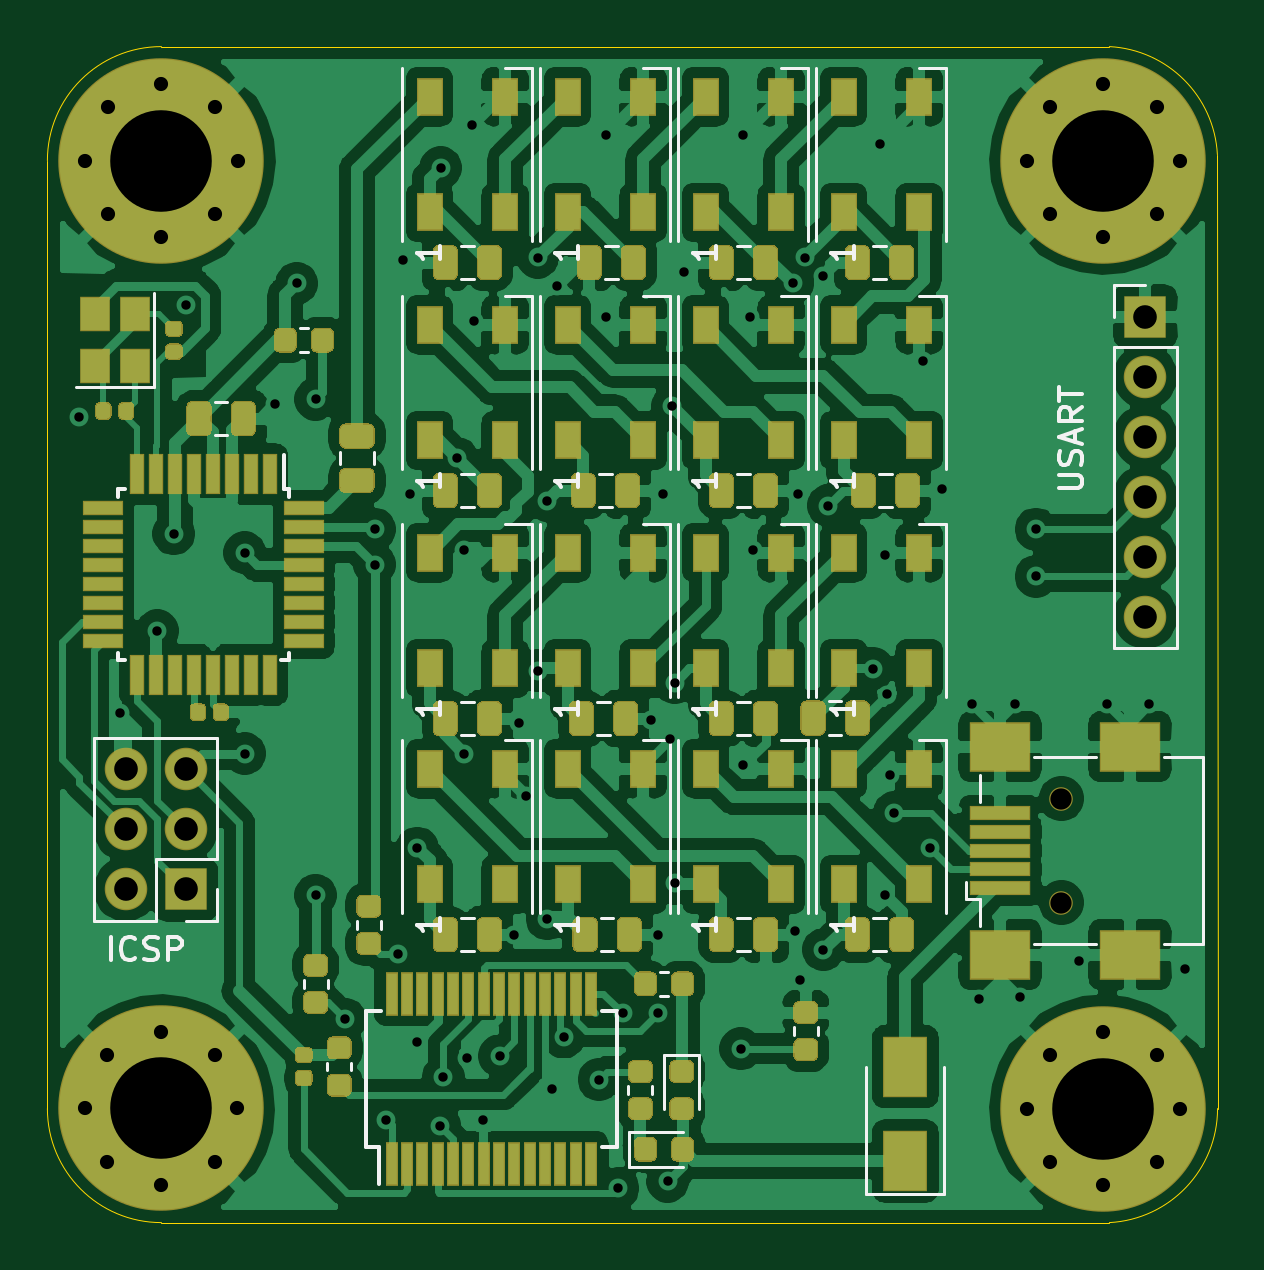
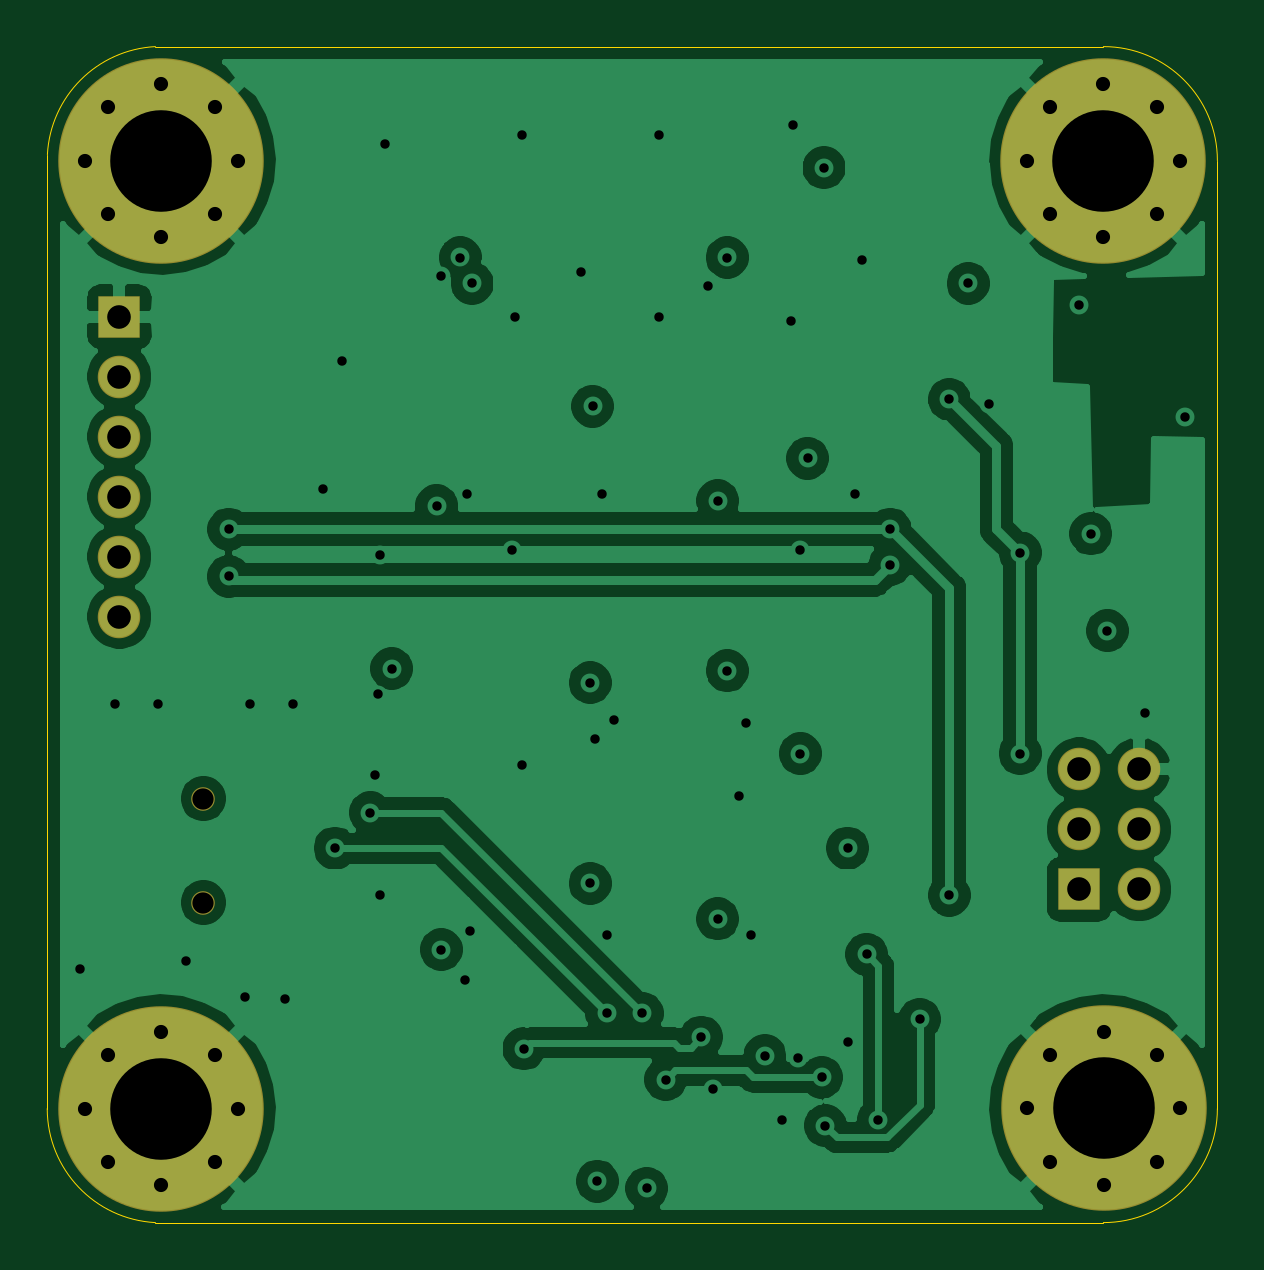
Circuit board: 10 layer files. Board 49.5 x 49.8 mm.
- bottom_copper: Atmel-B_Cu.gbr (92850 bytes)
- bottom_mask: Atmel-B_Mask.gbr (1947 bytes)
- bottom_silk: Atmel-B_SilkS.gbr (457 bytes)
- outline: Atmel-Edge_Cuts.gbr (986 bytes)
- top_copper: Atmel-F_Cu.gbr (277439 bytes)
- top_mask: Atmel-F_Mask.gbr (27130 bytes)
- paste: Atmel-F_Paste.gbr (25651 bytes)
- top_silk: Atmel-F_SilkS.gbr (13679 bytes)
- inner_copper: Atmel-In1_Cu.gbr (102274 bytes)
- drill: Atmel.drl (2432 bytes)

=== bottom_copper: Atmel-B_Cu.gbr (92850 bytes, source omitted) ===
=== bottom_mask: Atmel-B_Mask.gbr ===
%TF.GenerationSoftware,KiCad,Pcbnew,(5.1.6)-1*%
%TF.CreationDate,2020-07-28T23:07:54-07:00*%
%TF.ProjectId,Atmel,41746d65-6c2e-46b6-9963-61645f706362,rev?*%
%TF.SameCoordinates,Original*%
%TF.FileFunction,Soldermask,Bot*%
%TF.FilePolarity,Negative*%
%FSLAX46Y46*%
G04 Gerber Fmt 4.6, Leading zero omitted, Abs format (unit mm)*
G04 Created by KiCad (PCBNEW (5.1.6)-1) date 2020-07-28 23:07:54*
%MOMM*%
%LPD*%
G01*
G04 APERTURE LIST*
%ADD10C,8.700000*%
%ADD11C,1.000000*%
%ADD12R,1.800000X1.800000*%
%ADD13O,1.800000X1.800000*%
G04 APERTURE END LIST*
D10*
%TO.C,H4*%
X69850000Y-113030000D03*
D11*
X73075000Y-113030000D03*
X72130419Y-115310419D03*
X69850000Y-116255000D03*
X67569581Y-115310419D03*
X66625000Y-113030000D03*
X67569581Y-110749581D03*
X69850000Y-109805000D03*
X72130419Y-110749581D03*
%TD*%
%TO.C,H1*%
X32252419Y-70617581D03*
X29972000Y-69673000D03*
X27691581Y-70617581D03*
X26747000Y-72898000D03*
X27691581Y-75178419D03*
X29972000Y-76123000D03*
X32252419Y-75178419D03*
X33197000Y-72898000D03*
D10*
X29972000Y-72898000D03*
%TD*%
%TO.C,H2*%
X69850000Y-72898000D03*
D11*
X73075000Y-72898000D03*
X72130419Y-75178419D03*
X69850000Y-76123000D03*
X67569581Y-75178419D03*
X66625000Y-72898000D03*
X67569581Y-70617581D03*
X69850000Y-69673000D03*
X72130419Y-70617581D03*
%TD*%
%TO.C,H3*%
X32246838Y-110744000D03*
X29966419Y-109799419D03*
X27686000Y-110744000D03*
X26741419Y-113024419D03*
X27686000Y-115304838D03*
X29966419Y-116249419D03*
X32246838Y-115304838D03*
X33191419Y-113024419D03*
D10*
X29966419Y-113024419D03*
%TD*%
D12*
%TO.C,J1*%
X31000000Y-103750000D03*
D13*
X28460000Y-103750000D03*
X31000000Y-101210000D03*
X28460000Y-101210000D03*
X31000000Y-98670000D03*
X28460000Y-98670000D03*
%TD*%
D12*
%TO.C,J2*%
X71628000Y-79500000D03*
D13*
X71628000Y-82040000D03*
X71628000Y-84580000D03*
X71628000Y-87120000D03*
X71628000Y-89660000D03*
X71628000Y-92200000D03*
%TD*%
D11*
%TO.C,J3*%
X68072000Y-104308000D03*
X68072000Y-99908000D03*
%TD*%
M02*

=== bottom_silk: Atmel-B_SilkS.gbr ===
%TF.GenerationSoftware,KiCad,Pcbnew,(5.1.6)-1*%
%TF.CreationDate,2020-07-28T23:07:53-07:00*%
%TF.ProjectId,Atmel,41746d65-6c2e-46b6-9963-61645f706362,rev?*%
%TF.SameCoordinates,Original*%
%TF.FileFunction,Legend,Bot*%
%TF.FilePolarity,Positive*%
%FSLAX46Y46*%
G04 Gerber Fmt 4.6, Leading zero omitted, Abs format (unit mm)*
G04 Created by KiCad (PCBNEW (5.1.6)-1) date 2020-07-28 23:07:53*
%MOMM*%
%LPD*%
G01*
G04 APERTURE LIST*
G04 APERTURE END LIST*
M02*

=== outline: Atmel-Edge_Cuts.gbr ===
%TF.GenerationSoftware,KiCad,Pcbnew,(5.1.6)-1*%
%TF.CreationDate,2020-07-28T23:07:54-07:00*%
%TF.ProjectId,Atmel,41746d65-6c2e-46b6-9963-61645f706362,rev?*%
%TF.SameCoordinates,Original*%
%TF.FileFunction,Profile,NP*%
%FSLAX46Y46*%
G04 Gerber Fmt 4.6, Leading zero omitted, Abs format (unit mm)*
G04 Created by KiCad (PCBNEW (5.1.6)-1) date 2020-07-28 23:07:54*
%MOMM*%
%LPD*%
G01*
G04 APERTURE LIST*
%TA.AperFunction,Profile*%
%ADD10C,0.050000*%
%TD*%
G04 APERTURE END LIST*
D10*
X25146000Y-72898000D02*
G75*
G02*
X29972000Y-68072000I4826000J0D01*
G01*
X29972000Y-117856000D02*
G75*
G02*
X25146000Y-113030000I0J4826000D01*
G01*
X74682679Y-113030001D02*
G75*
G02*
X70103999Y-117855999I-4832679J1D01*
G01*
X70104001Y-68072001D02*
G75*
G02*
X74675999Y-72644001I-254001J-4825999D01*
G01*
X70103999Y-117855999D02*
X29972000Y-117856000D01*
X74675999Y-72644001D02*
X74682679Y-113030001D01*
X25146000Y-113030000D02*
X25146000Y-72898000D01*
X29972000Y-68072000D02*
X70104001Y-68072001D01*
M02*

=== top_copper: Atmel-F_Cu.gbr (277439 bytes, source omitted) ===
=== top_mask: Atmel-F_Mask.gbr (27130 bytes, source omitted) ===
=== paste: Atmel-F_Paste.gbr (25651 bytes, source omitted) ===
=== top_silk: Atmel-F_SilkS.gbr (13679 bytes, source omitted) ===
=== inner_copper: Atmel-In1_Cu.gbr (102274 bytes, source omitted) ===
=== drill: Atmel.drl ===
M48
; DRILL file {KiCad (5.1.6)-1} date 07/28/20 23:07:36
; FORMAT={-:-/ absolute / inch / decimal}
; #@! TF.CreationDate,2020-07-28T23:07:36-07:00
; #@! TF.GenerationSoftware,Kicad,Pcbnew,(5.1.6)-1
FMAT,2
INCH
T1C0.0157
T2C0.0236
T3C0.0394
T4C0.1693
T5C0.0354
%
G90
G05
T1
X1.0433Y-3.2972
X1.1102Y-3.7913
X1.1732Y-3.6535
X1.2008Y-3.4921
X1.2205Y-3.1102
X1.3189Y-3.5236
X1.3189Y-3.8583
X1.3701Y-3.2756
X1.4055Y-3.0748
X1.437Y-3.2677
X1.437Y-4.0945
X1.4862Y-4.3012
X1.5354Y-3.4843
X1.5354Y-3.5433
X1.5551Y-4.4685
X1.5748Y-4.1929
X1.5827Y-3.0354
X1.5945Y-3.4252
X1.6063Y-4.0157
X1.6063Y-4.3386
X1.6437Y-4.4783
X1.6457Y-2.8819
X1.6496Y-4.3976
X1.6731Y-3.3662
X1.685Y-3.5197
X1.685Y-3.8583
X1.689Y-4.3661
X1.6969Y-2.811
X1.7008Y-3.1378
X1.7165Y-4.4685
X1.7441Y-4.3622
X1.7677Y-4.1614
X1.7756Y-3.8071
X1.7874Y-3.9291
X1.8071Y-3.0315
X1.8071Y-3.7205
X1.8228Y-3.437
X1.8228Y-4.1339
X1.8307Y-4.4173
X1.8386Y-3.0787
X1.8504Y-4.3307
X1.9094Y-4.4016
X1.9213Y-2.8268
X1.9213Y-3.1299
X1.9409Y-4.5827
X1.9488Y-4.2913
X1.9961Y-3.8031
X2.0079Y-4.1614
X2.0079Y-4.2913
X2.0157Y-3.4252
X2.0236Y-4.5709
X2.0276Y-3.8346
X2.0315Y-3.2795
X2.0354Y-3.7402
X2.0354Y-4.0748
X2.0512Y-3.0551
X2.1457Y-4.3504
X2.1496Y-2.8268
X2.1496Y-3.878
X2.1614Y-3.1299
X2.1654Y-3.5197
X2.2323Y-3.0748
X2.2362Y-4.1535
X2.2402Y-3.4252
X2.2441Y-4.2362
X2.252Y-3.0315
X2.2835Y-3.063
X2.2835Y-4.185
X2.2913Y-3.4449
X2.3661Y-3.7165
X2.378Y-2.8425
X2.3858Y-3.5276
X2.3858Y-4.0945
X2.3898Y-3.7598
X2.3937Y-3.8937
X2.4016Y-3.9567
X2.4488Y-3.2047
X2.4606Y-4.0157
X2.4803Y-3.4173
X2.5315Y-3.7756
X2.5433Y-4.2677
X2.6024Y-3.7756
X2.6102Y-4.2638
X2.6378Y-3.4843
X2.6378Y-3.563
X2.7087Y-4.2047
X2.7559Y-3.7756
X2.8268Y-3.7756
X2.8858Y-4.2165
T2
X1.053Y-2.87
X1.0902Y-2.7802
X1.0902Y-2.9598
X1.18Y-2.743
X1.18Y-2.997
X1.2698Y-2.7802
X1.2698Y-2.9598
X1.307Y-2.87
X2.623Y-2.87
X2.6602Y-2.7802
X2.6602Y-2.9598
X2.75Y-2.743
X2.75Y-2.997
X2.8398Y-2.7802
X2.8398Y-2.9598
X2.877Y-2.87
X1.0528Y-4.4498
X1.09Y-4.36
X1.09Y-4.5396
X1.1798Y-4.3228
X1.1798Y-4.5767
X1.2696Y-4.36
X1.2696Y-4.5396
X1.3067Y-4.4498
X2.623Y-4.45
X2.6602Y-4.3602
X2.6602Y-4.5398
X2.75Y-4.323
X2.75Y-4.577
X2.8398Y-4.3602
X2.8398Y-4.5398
X2.877Y-4.45
T3
X1.1205Y-3.8846
X1.1205Y-3.9846
X1.1205Y-4.0846
X1.2205Y-3.8846
X1.2205Y-3.9846
X1.2205Y-4.0846
X2.82Y-3.1299
X2.82Y-3.2299
X2.82Y-3.3299
X2.82Y-3.4299
X2.82Y-3.5299
X2.82Y-3.6299
T4
X1.18Y-2.87
X2.75Y-2.87
X1.1798Y-4.4498
X2.75Y-4.45
T5
X2.68Y-3.9334
X2.68Y-4.1066
T0
M30
